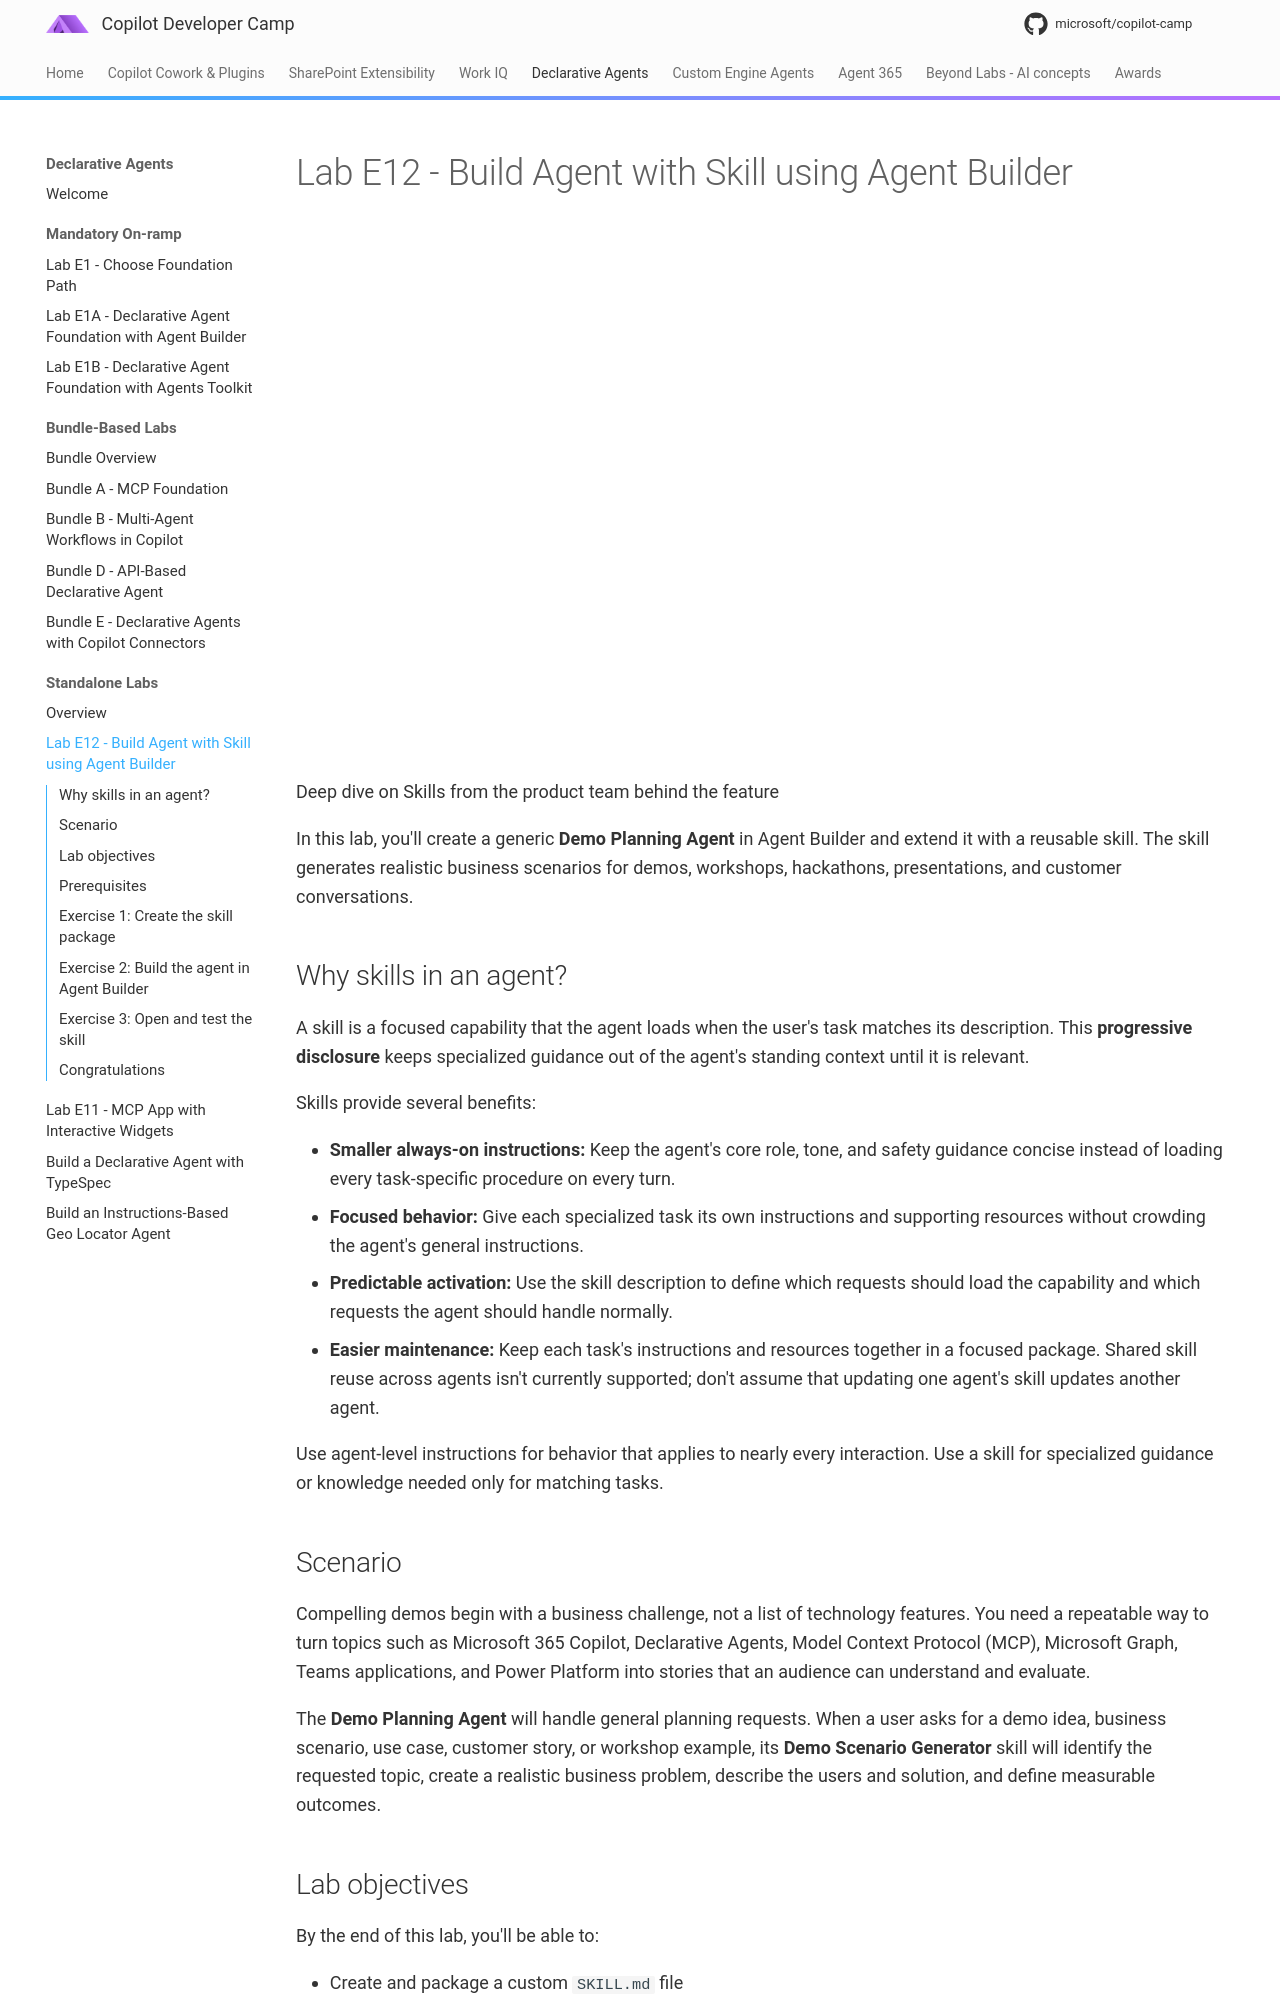

repository: microsoft/copilot-camp · page: pages/extend-m365-copilot/12-skills-da-agent-builder/index.html · generator: mkdocs

---
code: E12
title: Build Agent with Skill using Agent Builder
description: Build a generic Declarative Agent in Agent Builder and add a packaged skill that generates realistic business scenarios for demos, workshops, and customer conversations.
tags: [agents, skills, copilot, declarative-agent, agent-builder]
level: 200
time: 20
badge: TBD
products: [Microsoft 365 Copilot, Agent Builder]
created-date: 2026-09-10
last-edited-date: 2026-10-28
---

# Lab E12 - Build Agent with Skill using Agent Builder


<div class="lab-intro-video">
	<div style="flex: 1; min-width: 0;">
		<iframe src="//www.youtube.com/embed/JKeNgEYv63k?si=C766yHTi0bGSGfd3>" frameborder="0" allowfullscreen style="width: 100%; aspect-ratio: 16/9;">
		</iframe>
		<div>Deep dive on Skills from the product team behind the feature</div>
	</div>
</div>


<div data-widget="hero"
	data-badge="Standalone · Lab E12"
	data-badge-color="green"
	data-icon="🧩"
	data-subtitle="Add a reusable skill to a Declarative Agent without writing application code"
	data-time="20 min"
	data-requires="Qualifying Microsoft 365 Copilot license or pay-as-you-go access"
	></div>

In this lab, you'll create a generic **Demo Planning Agent** in Agent Builder and extend it with a reusable skill. The skill generates realistic business scenarios for demos, workshops, hackathons, presentations, and customer conversations.

## Why skills in an agent?

A skill is a focused capability that the agent loads when the user's task matches its description. This **progressive disclosure** keeps specialized guidance out of the agent's standing context until it is relevant.

Skills provide several benefits:

- **Smaller always-on instructions:** Keep the agent's core role, tone, and safety guidance concise instead of loading every task-specific procedure on every turn.
- **Focused behavior:** Give each specialized task its own instructions and supporting resources without crowding the agent's general instructions.
- **Predictable activation:** Use the skill description to define which requests should load the capability and which requests the agent should handle normally.
- **Easier maintenance:** Keep each task's instructions and resources together in a focused package. Shared skill reuse across agents isn't currently supported; don't assume that updating one agent's skill updates another agent.

Use agent-level instructions for behavior that applies to nearly every interaction. Use a skill for specialized guidance or knowledge needed only for matching tasks.

## Scenario

Compelling demos begin with a business challenge, not a list of technology features. You need a repeatable way to turn topics such as Microsoft 365 Copilot, Declarative Agents, Model Context Protocol (MCP), Microsoft Graph, Teams applications, and Power Platform into stories that an audience can understand and evaluate.

The **Demo Planning Agent** will handle general planning requests. When a user asks for a demo idea, business scenario, use case, customer story, or workshop example, its **Demo Scenario Generator** skill will identify the requested topic, create a realistic business problem, describe the users and solution, and define measurable outcomes.
